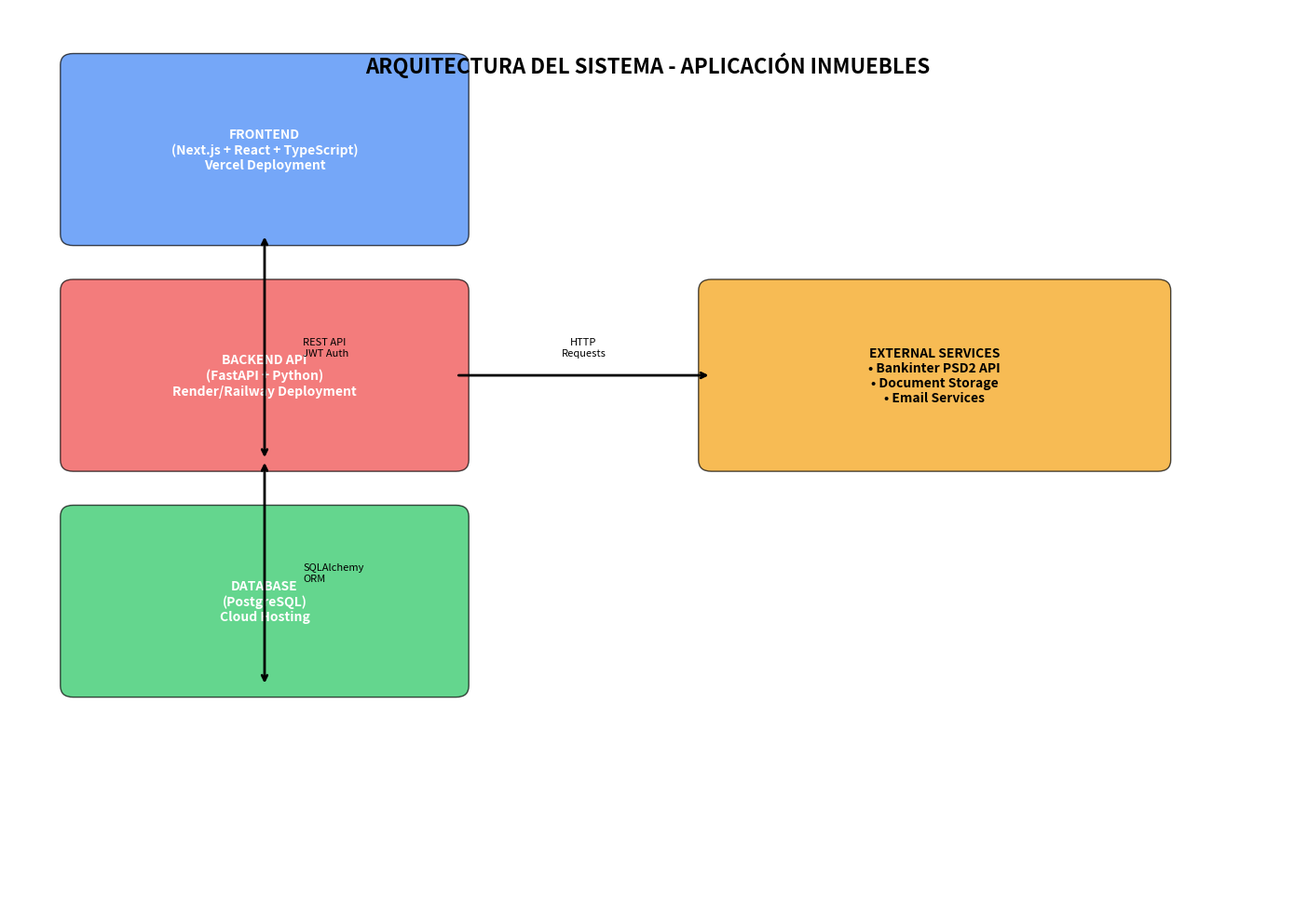
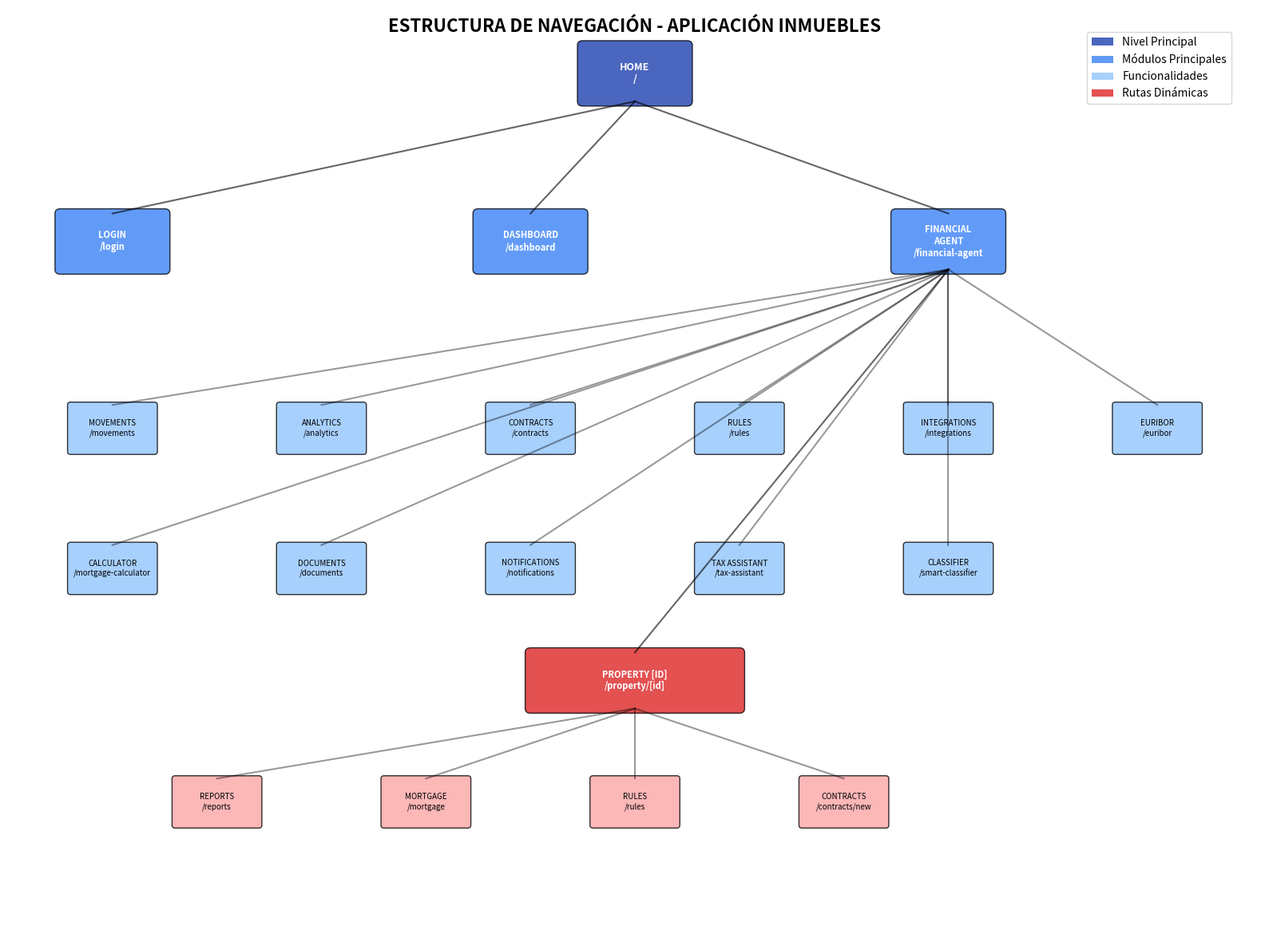
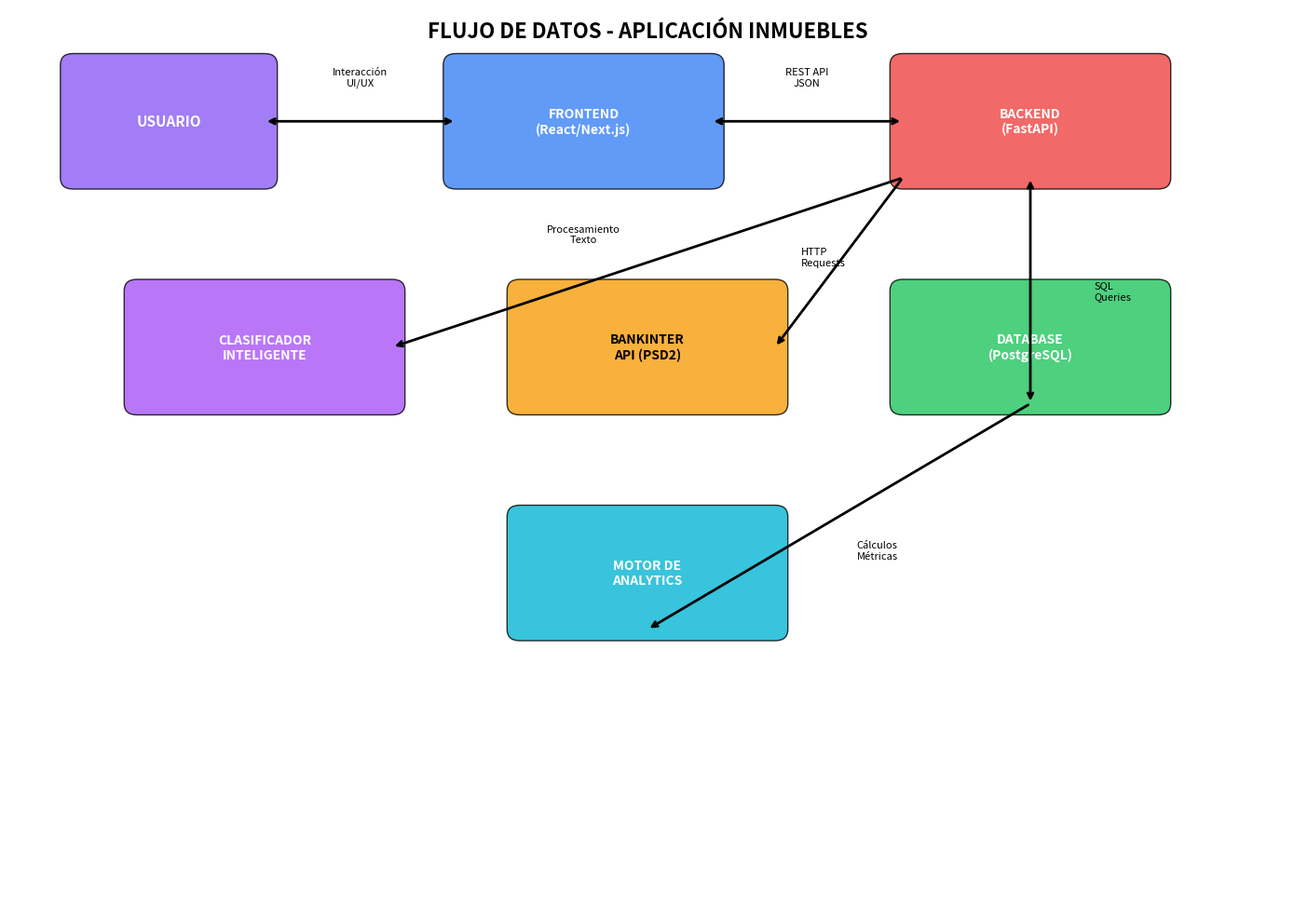

Generate these figures, in order, with matplotlib:
#!/usr/bin/env python3
"""
Script para crear diagramas visuales de la estructura de la aplicación
Genera diagramas de arquitectura, flujo de datos y estructura de navegación
"""

import matplotlib.pyplot as plt
import matplotlib.patches as mpatches
from matplotlib.patches import FancyBboxPatch, Rectangle
import numpy as np

def create_architecture_diagram():
    """Crear diagrama de arquitectura del sistema"""
    
    fig, ax = plt.subplots(1, 1, figsize=(14, 10))
    ax.set_xlim(0, 10)
    ax.set_ylim(0, 8)
    ax.axis('off')
    
    # Colores
    frontend_color = '#3b82f6'  # Azul
    backend_color = '#ef4444'   # Rojo
    db_color = '#22c55e'        # Verde
    external_color = '#f59e0b'  # Amarillo
    
    # Frontend Layer
    frontend_box = FancyBboxPatch((0.5, 6), 3, 1.5, 
                                  boxstyle="round,pad=0.1", 
                                  facecolor=frontend_color, 
                                  edgecolor='black', 
                                  alpha=0.7)
    ax.add_patch(frontend_box)
    ax.text(2, 6.75, 'FRONTEND\n(Next.js + React + TypeScript)\nVercel Deployment', 
            ha='center', va='center', fontsize=10, fontweight='bold', color='white')
    
    # Backend Layer
    backend_box = FancyBboxPatch((0.5, 4), 3, 1.5, 
                                 boxstyle="round,pad=0.1", 
                                 facecolor=backend_color, 
                                 edgecolor='black', 
                                 alpha=0.7)
    ax.add_patch(backend_box)
    ax.text(2, 4.75, 'BACKEND API\n(FastAPI + Python)\nRender/Railway Deployment', 
            ha='center', va='center', fontsize=10, fontweight='bold', color='white')
    
    # Database Layer
    db_box = FancyBboxPatch((0.5, 2), 3, 1.5, 
                            boxstyle="round,pad=0.1", 
                            facecolor=db_color, 
                            edgecolor='black', 
                            alpha=0.7)
    ax.add_patch(db_box)
    ax.text(2, 2.75, 'DATABASE\n(PostgreSQL)\nCloud Hosting', 
            ha='center', va='center', fontsize=10, fontweight='bold', color='white')
    
    # External Services
    external_box = FancyBboxPatch((5.5, 4), 3.5, 1.5, 
                                  boxstyle="round,pad=0.1", 
                                  facecolor=external_color, 
                                  edgecolor='black', 
                                  alpha=0.7)
    ax.add_patch(external_box)
    ax.text(7.25, 4.75, 'EXTERNAL SERVICES\n• Bankinter PSD2 API\n• Document Storage\n• Email Services', 
            ha='center', va='center', fontsize=10, fontweight='bold', color='black')
    
    # Arrows
    # Frontend -> Backend
    ax.annotate('', xy=(2, 4), xytext=(2, 6),
                arrowprops=dict(arrowstyle='<->', lw=2, color='black'))
    ax.text(2.3, 5, 'REST API\nJWT Auth', ha='left', va='center', fontsize=8)
    
    # Backend -> Database
    ax.annotate('', xy=(2, 2), xytext=(2, 4),
                arrowprops=dict(arrowstyle='<->', lw=2, color='black'))
    ax.text(2.3, 3, 'SQLAlchemy\nORM', ha='left', va='center', fontsize=8)
    
    # Backend -> External
    ax.annotate('', xy=(5.5, 4.75), xytext=(3.5, 4.75),
                arrowprops=dict(arrowstyle='->', lw=2, color='black'))
    ax.text(4.5, 5, 'HTTP\nRequests', ha='center', va='center', fontsize=8)
    
    # Title
    ax.text(5, 7.5, 'ARQUITECTURA DEL SISTEMA - APLICACIÓN INMUEBLES', 
            ha='center', va='center', fontsize=16, fontweight='bold')
    
    plt.tight_layout()
    plt.savefig(r'C:\Users\davsa\inmuebles\backend\diagrama_arquitectura.png', 
                dpi=300, bbox_inches='tight')
    plt.close()
    
    print("Diagrama de arquitectura creado: diagrama_arquitectura.png")

def create_navigation_structure():
    """Crear diagrama de estructura de navegación"""
    
    fig, ax = plt.subplots(1, 1, figsize=(16, 12))
    ax.set_xlim(0, 12)
    ax.set_ylim(0, 10)
    ax.axis('off')
    
    # Colores para diferentes niveles
    level1_color = '#1e40af'  # Azul oscuro
    level2_color = '#3b82f6'  # Azul medio
    level3_color = '#93c5fd'  # Azul claro
    
    # Root - Home
    home_box = FancyBboxPatch((5.5, 9), 1, 0.6, 
                              boxstyle="round,pad=0.05", 
                              facecolor=level1_color, 
                              edgecolor='black', 
                              alpha=0.8)
    ax.add_patch(home_box)
    ax.text(6, 9.3, 'HOME\n/', ha='center', va='center', fontsize=9, fontweight='bold', color='white')
    
    # Main sections
    sections = [
        {'name': 'LOGIN', 'route': '/login', 'pos': (1, 7.5)},
        {'name': 'DASHBOARD', 'route': '/dashboard', 'pos': (5, 7.5)},
        {'name': 'FINANCIAL\nAGENT', 'route': '/financial-agent', 'pos': (9, 7.5)}
    ]
    
    for section in sections:
        box = FancyBboxPatch((section['pos'][0]-0.5, section['pos'][1]-0.3), 1, 0.6, 
                             boxstyle="round,pad=0.05", 
                             facecolor=level2_color, 
                             edgecolor='black', 
                             alpha=0.8)
        ax.add_patch(box)
        ax.text(section['pos'][0], section['pos'][1], f"{section['name']}\n{section['route']}", 
                ha='center', va='center', fontsize=8, fontweight='bold', color='white')
        
        # Connection to home
        ax.plot([6, section['pos'][0]], [9, section['pos'][1]+0.3], 'k-', alpha=0.6)
    
    # Financial Agent subsections
    fa_subsections = [
        {'name': 'MOVEMENTS', 'route': '/movements', 'pos': (1, 5.5)},
        {'name': 'ANALYTICS', 'route': '/analytics', 'pos': (3, 5.5)},
        {'name': 'CONTRACTS', 'route': '/contracts', 'pos': (5, 5.5)},
        {'name': 'RULES', 'route': '/rules', 'pos': (7, 5.5)},
        {'name': 'INTEGRATIONS', 'route': '/integrations', 'pos': (9, 5.5)},
        {'name': 'EURIBOR', 'route': '/euribor', 'pos': (11, 5.5)},
        {'name': 'CALCULATOR', 'route': '/mortgage-calculator', 'pos': (1, 4)},
        {'name': 'DOCUMENTS', 'route': '/documents', 'pos': (3, 4)},
        {'name': 'NOTIFICATIONS', 'route': '/notifications', 'pos': (5, 4)},
        {'name': 'TAX ASSISTANT', 'route': '/tax-assistant', 'pos': (7, 4)},
        {'name': 'CLASSIFIER', 'route': '/smart-classifier', 'pos': (9, 4)}
    ]
    
    for subsection in fa_subsections:
        box = FancyBboxPatch((subsection['pos'][0]-0.4, subsection['pos'][1]-0.25), 0.8, 0.5, 
                             boxstyle="round,pad=0.03", 
                             facecolor=level3_color, 
                             edgecolor='black', 
                             alpha=0.8)
        ax.add_patch(box)
        ax.text(subsection['pos'][0], subsection['pos'][1], f"{subsection['name']}\n{subsection['route']}", 
                ha='center', va='center', fontsize=7, color='black')
        
        # Connection to Financial Agent
        ax.plot([9, subsection['pos'][0]], [7.2, subsection['pos'][1]+0.25], 'k-', alpha=0.4)
    
    # Property specific routes
    property_box = FancyBboxPatch((5, 2.5), 2, 0.6, 
                                  boxstyle="round,pad=0.05", 
                                  facecolor='#dc2626', 
                                  edgecolor='black', 
                                  alpha=0.8)
    ax.add_patch(property_box)
    ax.text(6, 2.8, 'PROPERTY [ID]\n/property/[id]', 
            ha='center', va='center', fontsize=8, fontweight='bold', color='white')
    
    # Property subsections
    prop_subsections = [
        {'name': 'REPORTS', 'route': '/reports', 'pos': (2, 1.5)},
        {'name': 'MORTGAGE', 'route': '/mortgage', 'pos': (4, 1.5)},
        {'name': 'RULES', 'route': '/rules', 'pos': (6, 1.5)},
        {'name': 'CONTRACTS', 'route': '/contracts/new', 'pos': (8, 1.5)}
    ]
    
    for subsection in prop_subsections:
        box = FancyBboxPatch((subsection['pos'][0]-0.4, subsection['pos'][1]-0.25), 0.8, 0.5, 
                             boxstyle="round,pad=0.03", 
                             facecolor='#fca5a5', 
                             edgecolor='black', 
                             alpha=0.8)
        ax.add_patch(box)
        ax.text(subsection['pos'][0], subsection['pos'][1], f"{subsection['name']}\n{subsection['route']}", 
                ha='center', va='center', fontsize=7, color='black')
        
        # Connection to Property
        ax.plot([6, subsection['pos'][0]], [2.5, subsection['pos'][1]+0.25], 'k-', alpha=0.4)
    
    # Connection from FA to Property
    ax.plot([9, 6], [7.2, 3.1], 'k-', alpha=0.6)
    
    # Title
    ax.text(6, 9.8, 'ESTRUCTURA DE NAVEGACIÓN - APLICACIÓN INMUEBLES', 
            ha='center', va='center', fontsize=16, fontweight='bold')
    
    # Legend
    legend_elements = [
        mpatches.Rectangle((0, 0), 1, 1, facecolor=level1_color, alpha=0.8, label='Nivel Principal'),
        mpatches.Rectangle((0, 0), 1, 1, facecolor=level2_color, alpha=0.8, label='Módulos Principales'),
        mpatches.Rectangle((0, 0), 1, 1, facecolor=level3_color, alpha=0.8, label='Funcionalidades'),
        mpatches.Rectangle((0, 0), 1, 1, facecolor='#dc2626', alpha=0.8, label='Rutas Dinámicas')
    ]
    ax.legend(handles=legend_elements, loc='upper right', bbox_to_anchor=(0.98, 0.98))
    
    plt.tight_layout()
    plt.savefig(r'C:\Users\davsa\inmuebles\backend\diagrama_navegacion.png', 
                dpi=300, bbox_inches='tight')
    plt.close()
    
    print("Diagrama de navegación creado: diagrama_navegacion.png")

def create_data_flow_diagram():
    """Crear diagrama de flujo de datos"""
    
    fig, ax = plt.subplots(1, 1, figsize=(14, 10))
    ax.set_xlim(0, 10)
    ax.set_ylim(0, 8)
    ax.axis('off')
    
    # User
    user_box = FancyBboxPatch((0.5, 6.5), 1.5, 1, 
                              boxstyle="round,pad=0.1", 
                              facecolor='#8b5cf6', 
                              edgecolor='black', 
                              alpha=0.8)
    ax.add_patch(user_box)
    ax.text(1.25, 7, 'USUARIO', ha='center', va='center', 
            fontsize=11, fontweight='bold', color='white')
    
    # Frontend
    frontend_box = FancyBboxPatch((3.5, 6.5), 2, 1, 
                                  boxstyle="round,pad=0.1", 
                                  facecolor='#3b82f6', 
                                  edgecolor='black', 
                                  alpha=0.8)
    ax.add_patch(frontend_box)
    ax.text(4.5, 7, 'FRONTEND\n(React/Next.js)', ha='center', va='center', 
            fontsize=10, fontweight='bold', color='white')
    
    # Backend API
    backend_box = FancyBboxPatch((7, 6.5), 2, 1, 
                                 boxstyle="round,pad=0.1", 
                                 facecolor='#ef4444', 
                                 edgecolor='black', 
                                 alpha=0.8)
    ax.add_patch(backend_box)
    ax.text(8, 7, 'BACKEND\n(FastAPI)', ha='center', va='center', 
            fontsize=10, fontweight='bold', color='white')
    
    # Database
    db_box = FancyBboxPatch((7, 4.5), 2, 1, 
                            boxstyle="round,pad=0.1", 
                            facecolor='#22c55e', 
                            edgecolor='black', 
                            alpha=0.8)
    ax.add_patch(db_box)
    ax.text(8, 5, 'DATABASE\n(PostgreSQL)', ha='center', va='center', 
            fontsize=10, fontweight='bold', color='white')
    
    # External APIs
    external_box = FancyBboxPatch((4, 4.5), 2, 1, 
                                  boxstyle="round,pad=0.1", 
                                  facecolor='#f59e0b', 
                                  edgecolor='black', 
                                  alpha=0.8)
    ax.add_patch(external_box)
    ax.text(5, 5, 'BANKINTER\nAPI (PSD2)', ha='center', va='center', 
            fontsize=10, fontweight='bold', color='black')
    
    # Classification Engine
    ai_box = FancyBboxPatch((1, 4.5), 2, 1, 
                            boxstyle="round,pad=0.1", 
                            facecolor='#a855f7', 
                            edgecolor='black', 
                            alpha=0.8)
    ax.add_patch(ai_box)
    ax.text(2, 5, 'CLASIFICADOR\nINTELIGENTE', ha='center', va='center', 
            fontsize=10, fontweight='bold', color='white')
    
    # Analytics Engine
    analytics_box = FancyBboxPatch((4, 2.5), 2, 1, 
                                   boxstyle="round,pad=0.1", 
                                   facecolor='#06b6d4', 
                                   edgecolor='black', 
                                   alpha=0.8)
    ax.add_patch(analytics_box)
    ax.text(5, 3, 'MOTOR DE\nANALYTICS', ha='center', va='center', 
            fontsize=10, fontweight='bold', color='white')
    
    # Arrows and labels
    # User -> Frontend
    ax.annotate('', xy=(3.5, 7), xytext=(2, 7),
                arrowprops=dict(arrowstyle='<->', lw=2, color='black'))
    ax.text(2.75, 7.3, 'Interacción\nUI/UX', ha='center', va='bottom', fontsize=8)
    
    # Frontend -> Backend
    ax.annotate('', xy=(7, 7), xytext=(5.5, 7),
                arrowprops=dict(arrowstyle='<->', lw=2, color='black'))
    ax.text(6.25, 7.3, 'REST API\nJSON', ha='center', va='bottom', fontsize=8)
    
    # Backend -> Database
    ax.annotate('', xy=(8, 4.5), xytext=(8, 6.5),
                arrowprops=dict(arrowstyle='<->', lw=2, color='black'))
    ax.text(8.5, 5.5, 'SQL\nQueries', ha='left', va='center', fontsize=8)
    
    # Backend -> External API
    ax.annotate('', xy=(6, 5), xytext=(7, 6.5),
                arrowprops=dict(arrowstyle='->', lw=2, color='black'))
    ax.text(6.2, 5.8, 'HTTP\nRequests', ha='left', va='center', fontsize=8)
    
    # Backend -> AI
    ax.annotate('', xy=(3, 5), xytext=(7, 6.5),
                arrowprops=dict(arrowstyle='->', lw=2, color='black'))
    ax.text(4.5, 6, 'Procesamiento\nTexto', ha='center', va='center', fontsize=8)
    
    # Backend -> Analytics
    ax.annotate('', xy=(5, 2.5), xytext=(8, 4.5),
                arrowprops=dict(arrowstyle='->', lw=2, color='black'))
    ax.text(6.8, 3.2, 'Cálculos\nMétricas', ha='center', va='center', fontsize=8)
    
    # Title
    ax.text(5, 7.8, 'FLUJO DE DATOS - APLICACIÓN INMUEBLES', 
            ha='center', va='center', fontsize=16, fontweight='bold')
    
    plt.tight_layout()
    plt.savefig(r'C:\Users\davsa\inmuebles\backend\diagrama_flujo_datos.png', 
                dpi=300, bbox_inches='tight')
    plt.close()
    
    print("Diagrama de flujo de datos creado: diagrama_flujo_datos.png")

if __name__ == "__main__":
    print("Creando diagramas de la aplicación...")
    
    try:
        create_architecture_diagram()
        create_navigation_structure()
        create_data_flow_diagram()
        
        print("\n¡Todos los diagramas han sido creados exitosamente!")
        print("Archivos generados:")
        print("- diagrama_arquitectura.png")
        print("- diagrama_navegacion.png")
        print("- diagrama_flujo_datos.png")
        
    except Exception as e:
        print(f"Error al crear diagramas: {str(e)}")
